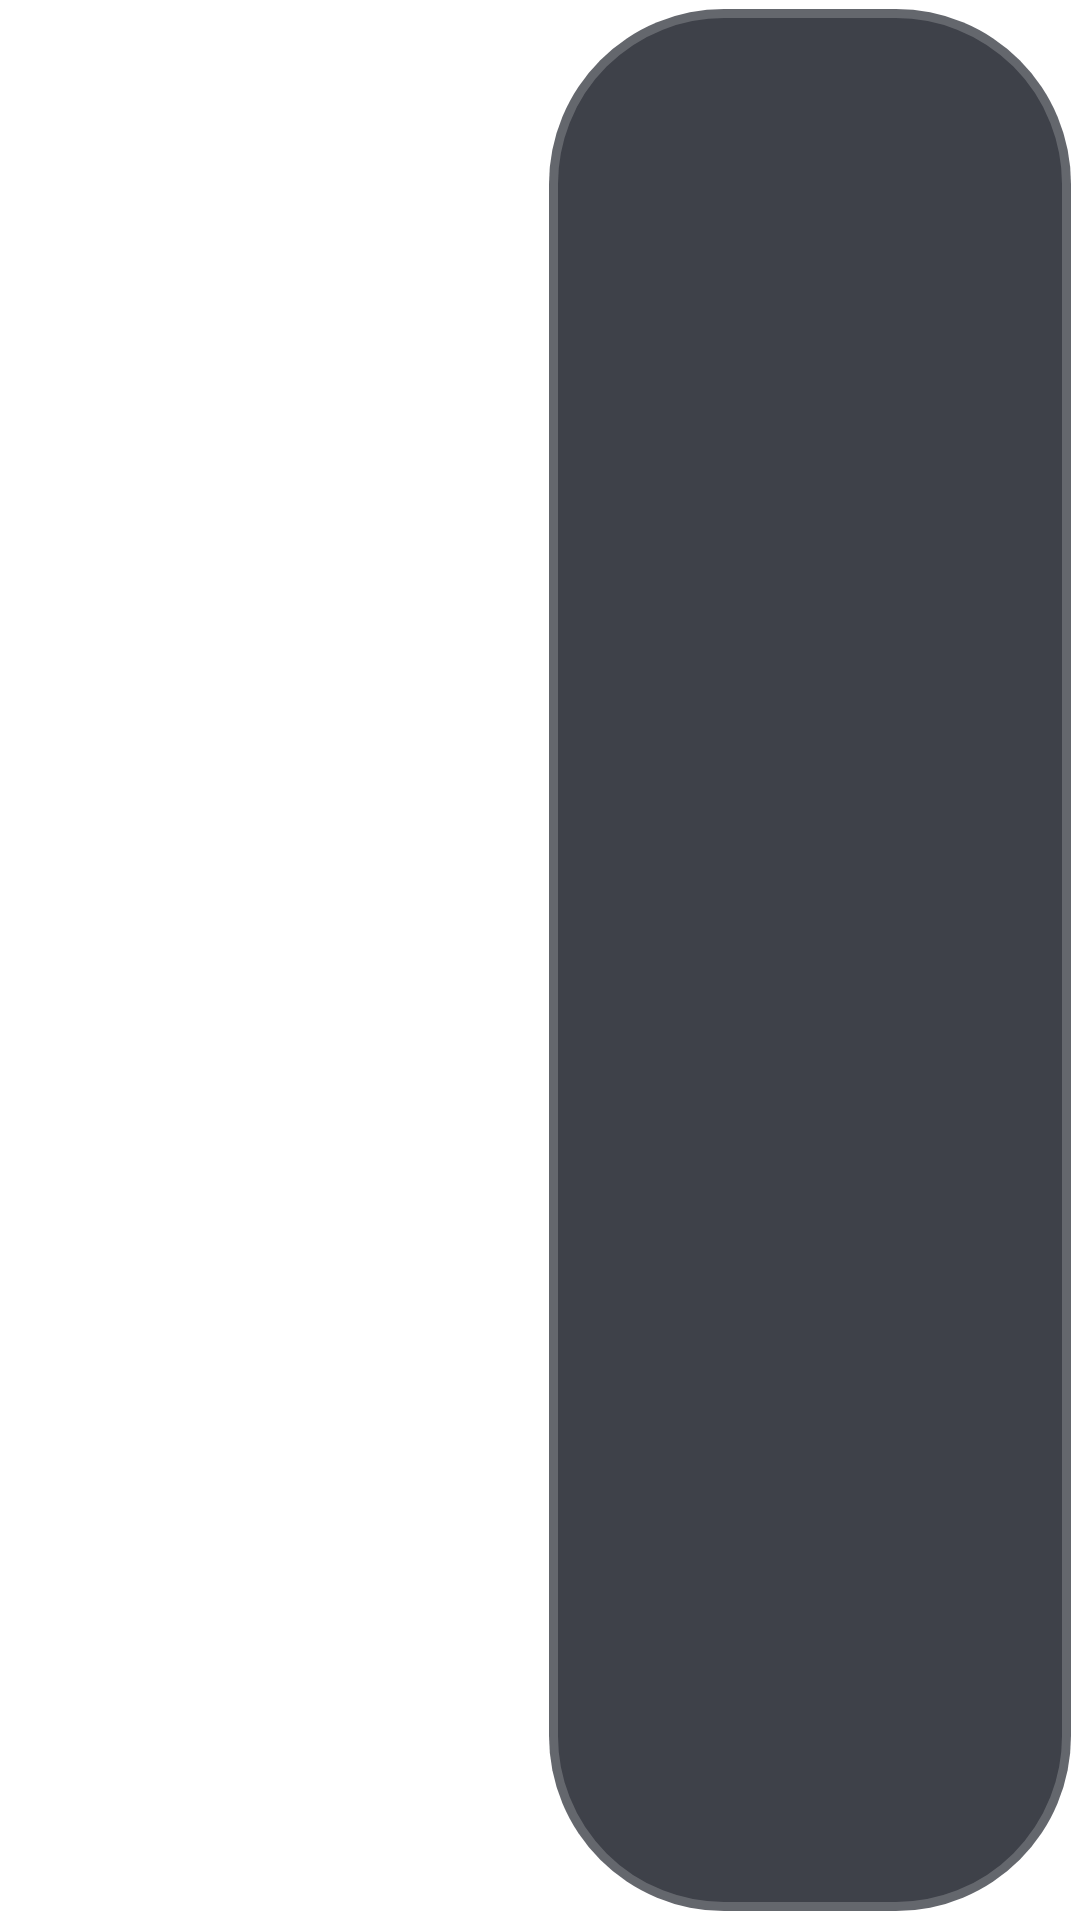

This screen was rendered from an Android layout file. Write that file and the resources it references.
<!-- AndroidManifest.xml: application theme AppTheme.NoActionBar -->
<!-- res/layout/dialog_episode.xml -->
<?xml version="1.0" encoding="utf-8"?>
<androidx.constraintlayout.widget.ConstraintLayout xmlns:android="http://schemas.android.com/apk/res/android"
    xmlns:app="http://schemas.android.com/apk/res-auto"
    android:layout_width="match_parent"
    android:layout_height="match_parent">

    <androidx.constraintlayout.widget.Guideline
        android:id="@+id/episode_half"
        android:layout_width="wrap_content"
        android:layout_height="wrap_content"
        android:orientation="vertical"
        app:layout_constraintGuide_percent="0.5" />

    <View
        android:id="@+id/episode_dismiss"
        android:layout_width="0dp"
        android:layout_height="0dp"
        android:clickable="true"
        app:layout_constraintBottom_toBottomOf="parent"
        app:layout_constraintEnd_toStartOf="@id/episode_half"
        app:layout_constraintStart_toStartOf="parent"
        app:layout_constraintTop_toTopOf="parent" />

    <LinearLayout
        android:layout_width="0dp"
        android:layout_height="0dp"
        android:background="@drawable/shape_danmu_setting_bg"
        android:orientation="vertical"
        android:paddingLeft="@dimen/vs_30"
        android:paddingTop="@dimen/vs_24"
        android:paddingRight="@dimen/vs_30"
        android:paddingBottom="@dimen/vs_24"
        app:layout_constraintBottom_toBottomOf="parent"
        app:layout_constraintEnd_toEndOf="parent"
        app:layout_constraintStart_toStartOf="@id/episode_half"
        app:layout_constraintTop_toTopOf="parent">

        <TextView
            android:id="@+id/episode_title"
            android:layout_width="match_parent"
            android:layout_height="@dimen/vs_50"
            android:ellipsize="marquee"
            android:gravity="center_vertical"
            android:singleLine="true"
            android:textColor="@color/dialog_text_primary"
            android:textSize="@dimen/ts_26" />

        <com.owen.tvrecyclerview.widget.TvRecyclerView
            android:id="@+id/episode_list"
            android:layout_width="match_parent"
            android:layout_height="0dp"
            android:layout_marginTop="@dimen/vs_20"
            android:layout_weight="1"
            android:clipChildren="false"
            android:clipToPadding="false"
            android:orientation="vertical"
            app:tv_horizontalSpacingWithMargins="@dimen/vs_10"
            app:tv_selectedItemIsCentered="true"
            app:tv_verticalSpacingWithMargins="@dimen/vs_10" />
    </LinearLayout>
</androidx.constraintlayout.widget.ConstraintLayout>
<!-- resources referenced by this layout -->
<resources>
  <color name="dialog_text_primary">#FFFFFFFF</color>
  <dimen name="ts_26">26mm</dimen>
  <dimen name="vs_10">10mm</dimen>
  <dimen name="vs_20">20mm</dimen>
  <dimen name="vs_24">24mm</dimen>
  <dimen name="vs_30">30mm</dimen>
  <dimen name="vs_50">50mm</dimen>
  <!-- drawable shape_danmu_setting_bg (drawable) -->
  <?xml version="1.0" encoding="utf-8"?>
  <shape xmlns:android="http://schemas.android.com/apk/res/android">
      <corners android:radius="@dimen/vs_10" />
      <solid android:color="@color/dialog_panel_bg" />
      <stroke
          android:width="@dimen/vs_1"
          android:color="@color/dialog_panel_stroke" />
  </shape>
  <style name="AppTheme.NoActionBar" parent="AppTheme">
          <item name="android:windowActionBar">false</item>
          <item name="android:windowNoTitle">true</item>
          <item name="windowActionBar">false</item>
          <item name="android:windowFullscreen">true</item>//全屏即无通知栏
          <item name="android:windowContentOverlay">@null</item>//是否有遮盖
          <item name="windowNoTitle">true</item>
          <item name="android:keepScreenOn">true</item>
          
          <item name="android:windowBackground">@android:color/transparent</item>
      </style>
  <color name="dialog_panel_bg">#D91D202A</color>
  <dimen name="vs_1">1mm</dimen>
  <color name="dialog_panel_stroke">#33FFFFFF</color>
  <style name="AppTheme" parent="Theme.AppCompat.Light.DarkActionBar">
          
          <item name="colorPrimary">@color/color_6200EE</item>
          <item name="colorPrimaryDark">@color/color_3700B3</item>
          <item name="colorAccent">@color/color_03DAC5</item>
      </style>
  <color name="color_6200EE">#6200EE</color>
  <color name="color_3700B3">#3700B3</color>
  <color name="color_03DAC5">#03DAC5</color>
</resources>
